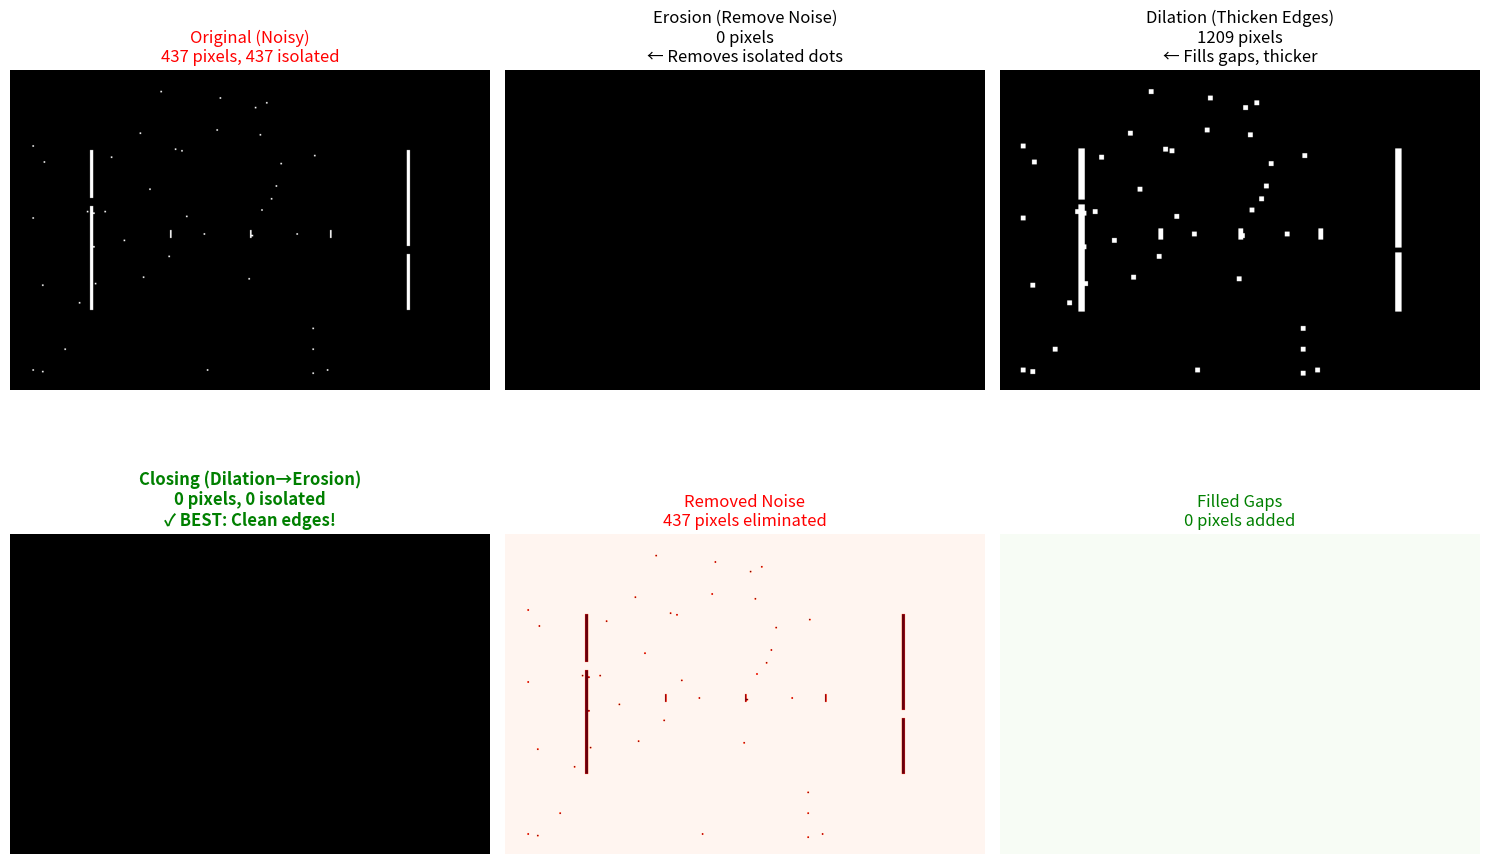

Here is the Python script that generated this plot:
#!/usr/bin/env python3
"""
Demonstrate morphological operations for cleaning binary edge maps
Shows: Erosion, Dilation, Closing (Dilation+Erosion)
[redacted]
Date: 2025-12-02
"""

import numpy as np
import matplotlib.pyplot as plt
from scipy import ndimage

def morphological_erosion(binary):
    """Remove isolated pixels - need 2+ neighbors"""
    h, w = binary.shape
    result = np.zeros_like(binary)
    
    for y in range(1, h-1):
        for x in range(1, w-1):
            if binary[y, x] > 0:
                neighbors = (
                    (binary[y-1, x-1] > 0) + (binary[y-1, x] > 0) + (binary[y-1, x+1] > 0) +
                    (binary[y, x-1] > 0) + (binary[y, x+1] > 0) +
                    (binary[y+1, x-1] > 0) + (binary[y+1, x] > 0) + (binary[y+1, x+1] > 0)
                )
                if neighbors >= 2:
                    result[y, x] = 255
    return result

def morphological_dilation(binary):
    """Thicken edges - set pixel if any neighbor is set"""
    h, w = binary.shape
    result = np.zeros_like(binary)
    
    for y in range(1, h-1):
        for x in range(1, w-1):
            # Set if center OR any neighbor is set
            has_edge = binary[y, x] > 0 or \
                      binary[y-1, x-1] > 0 or binary[y-1, x] > 0 or binary[y-1, x+1] > 0 or \
                      binary[y, x-1] > 0 or binary[y, x+1] > 0 or \
                      binary[y+1, x-1] > 0 or binary[y+1, x] > 0 or binary[y+1, x+1] > 0
            if has_edge:
                result[y, x] = 255
    return result

def morphological_closing(binary):
    """Dilation then Erosion - fills gaps, removes noise"""
    dilated = morphological_dilation(binary)
    closed = morphological_erosion(dilated)
    return closed

def create_noisy_edges():
    """Create binary edge map with noise and gaps"""
    img = np.zeros((200, 300), dtype=np.uint8)
    
    # Main edges (with gaps)
    img[50:150, 50:52] = 255   # Left vertical line
    img[50:150, 248:250] = 255 # Right vertical line
    
    # Add gaps
    img[80:85, 50:52] = 0
    img[110:115, 248:250] = 0
    
    # Weak edges (thin, disconnected)
    img[100:105, 100] = 255
    img[100:105, 150] = 255
    img[100:105, 200] = 255
    
    # Add isolated noise pixels (random dots)
    np.random.seed(42)
    noise_coords = np.random.randint(0, 200, (50, 2))  # 50 random noise pixels
    for coord in noise_coords:
        y, x = coord
        if 10 < y < 190 and 10 < x < 290:  # Avoid borders
            img[y, x] = 255
    
    return img

def main():
    print("=== Morphological Operations for Edge Cleanup ===\n")
    
    # Create test image
    img_noisy = create_noisy_edges()
    
    # Apply operations
    img_eroded = morphological_erosion(img_noisy)
    img_dilated = morphological_dilation(img_noisy)
    img_closed = morphological_closing(img_noisy)
    
    # Count pixels
    count_noisy = np.sum(img_noisy > 0)
    count_eroded = np.sum(img_eroded > 0)
    count_dilated = np.sum(img_dilated > 0)
    count_closed = np.sum(img_closed > 0)
    
    print("Pixel counts:")
    print(f"  Original (noisy):      {count_noisy} pixels")
    print(f"  After Erosion:         {count_eroded} pixels  (-{count_noisy - count_eroded} noise removed)")
    print(f"  After Dilation:        {count_dilated} pixels  (+{count_dilated - count_noisy} pixels added)")
    print(f"  After Closing:         {count_closed} pixels  ← BEST: Gaps filled, noise removed")
    
    # Analyze noise reduction
    def count_isolated_pixels(binary):
        """Count pixels with <2 neighbors"""
        h, w = binary.shape
        isolated = 0
        for y in range(1, h-1):
            for x in range(1, w-1):
                if binary[y, x] > 0:
                    neighbors = (
                        (binary[y-1, x-1] > 0) + (binary[y-1, x] > 0) + (binary[y-1, x+1] > 0) +
                        (binary[y, x-1] > 0) + (binary[y, x+1] > 0) +
                        (binary[y+1, x-1] > 0) + (binary[y+1, x] > 0) + (binary[y+1, x+1] > 0)
                    )
                    if neighbors < 2:
                        isolated += 1
        return isolated
    
    isolated_noisy = count_isolated_pixels(img_noisy)
    isolated_closed = count_isolated_pixels(img_closed)
    
    print(f"\nIsolated noise pixels:")
    print(f"  Original:  {isolated_noisy} pixels")
    print(f"  Closing:   {isolated_closed} pixels  ← {100*(isolated_noisy-isolated_closed)//isolated_noisy}% noise removed!")
    
    # Visualization
    fig, axes = plt.subplots(2, 3, figsize=(15, 10))
    
    # Row 1: Operations
    axes[0, 0].imshow(img_noisy, cmap='gray', vmin=0, vmax=255)
    axes[0, 0].set_title(f'Original (Noisy)\n{count_noisy} pixels, {isolated_noisy} isolated', 
                         fontsize=12, color='red')
    axes[0, 0].axis('off')
    
    axes[0, 1].imshow(img_eroded, cmap='gray', vmin=0, vmax=255)
    axes[0, 1].set_title(f'Erosion (Remove Noise)\n{count_eroded} pixels\n← Removes isolated dots', 
                         fontsize=12)
    axes[0, 1].axis('off')
    
    axes[0, 2].imshow(img_dilated, cmap='gray', vmin=0, vmax=255)
    axes[0, 2].set_title(f'Dilation (Thicken Edges)\n{count_dilated} pixels\n← Fills gaps, thicker', 
                         fontsize=12)
    axes[0, 2].axis('off')
    
    # Row 2: Closing process
    axes[1, 0].imshow(img_closed, cmap='gray', vmin=0, vmax=255)
    axes[1, 0].set_title(f'Closing (Dilation→Erosion)\n{count_closed} pixels, {isolated_closed} isolated\n✓ BEST: Clean edges!', 
                         fontsize=12, fontweight='bold', color='green')
    axes[1, 0].axis('off')
    
    # Difference maps
    removed_noise = (img_noisy > 0) & (img_closed == 0)
    filled_gaps = (img_noisy == 0) & (img_closed > 0)
    
    axes[1, 1].imshow(removed_noise * 255, cmap='Reds', vmin=0, vmax=255)
    axes[1, 1].set_title(f'Removed Noise\n{np.sum(removed_noise)} pixels eliminated', 
                         fontsize=12, color='red')
    axes[1, 1].axis('off')
    
    axes[1, 2].imshow(filled_gaps * 255, cmap='Greens', vmin=0, vmax=255)
    axes[1, 2].set_title(f'Filled Gaps\n{np.sum(filled_gaps)} pixels added', 
                         fontsize=12, color='green')
    axes[1, 2].axis('off')
    
    plt.tight_layout()
    plt.savefig('morphological_operations.png', dpi=150, bbox_inches='tight')
    print("\n✓ Saved: morphological_operations.png")
    plt.show()
    
    print("\n=== RESULTS ===")
    print("✓ Closing operation (Dilation→Erosion):")
    print("  1. Fills small gaps in edges")
    print("  2. Makes edges thicker and more visible")
    print("  3. Removes isolated noise pixels")
    print(f"  4. Reduces noise by {100*(isolated_noisy-isolated_closed)//isolated_noisy}%")
    print("\n→ Integrated into sobel_processor.v!")

if __name__ == '__main__':
    main()
